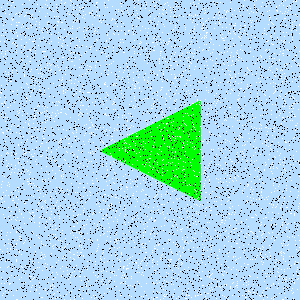

Values plotted in this chart, from the file beside it:
Type, X, Y
Salt, 130, 183
Salt, 125, 150
Salt, 217, 99
Salt, 269, 10
Salt, 69, 80
Salt, 244, 25
Salt, 208, 176
Salt, 235, 256
Salt, 238, 99
Salt, 242, 159
Salt, 123, 176
Salt, 132, 256
Salt, 69, 138
Salt, 197, 41
Salt, 250, 20
Salt, 175, 27
Salt, 213, 49
Salt, 31, 36
Salt, 106, 146
Salt, 187, 113
Salt, 138, 82
Salt, 280, 96
Salt, 210, 210
Salt, 261, 235
Salt, 70, 5
Salt, 88, 281
Salt, 273, 297
Salt, 87, 269
Salt, 291, 105
Salt, 112, 260
Salt, 16, 197
Salt, 296, 125
Salt, 77, 53
Salt, 16, 153
Salt, 228, 61
Salt, 154, 161
Salt, 97, 240
Salt, 105, 109
Salt, 225, 162
Salt, 225, 47
Salt, 231, 65
Salt, 267, 256
Salt, 50, 192
Salt, 79, 232
Salt, 61, 188
Salt, 265, 273
Salt, 212, 245
Salt, 266, 164
Salt, 34, 47
Salt, 229, 227
Salt, 227, 253
Salt, 154, 73
Salt, 150, 154
Salt, 274, 92
Salt, 273, 79
Salt, 161, 87
Salt, 33, 179
Salt, 101, 225
Salt, 93, 153
Salt, 180, 212
... 8,940 more rows
